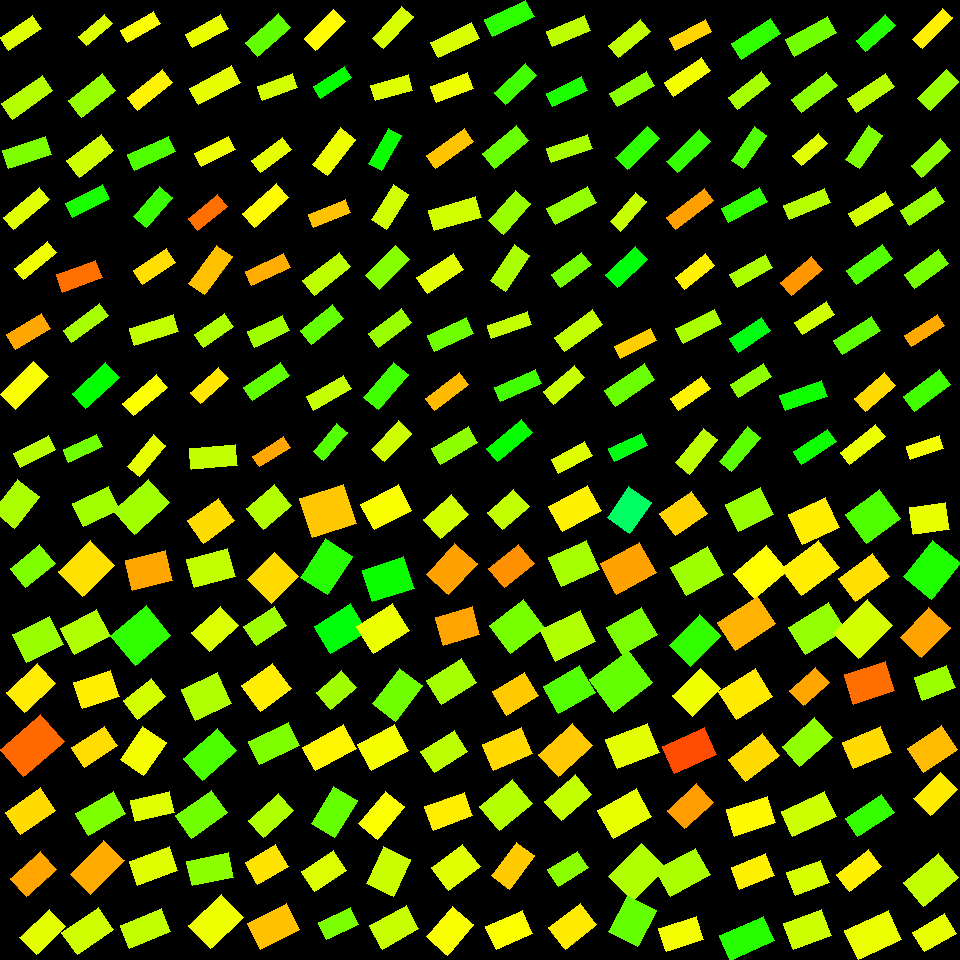

Values plotted in this chart, from the file beside it:
, angleRotated, color, length, logWidthLengthRatio, x, y, centerX, centerY, width, lengthRotatedProjectX, widthRotatedProjectX, lengthRotatedProjectY, widthRotatedProjectY, vertexRightBottom, vertexRightTop, vertexLeftBottom, vertexLeftTop
0, 2.55, 0.1882, 40.09, -0.9394, 20.31, 32.74, 30, 30, 15.67, -33.28, 8.736, 22.35, -13.01, (8, 50), (0, 37), (41, 28), (32, 15)
1, 2.534, 0.2147, 49.69, -0.9739, 27.11, 97.15, 30, 90, 18.76, -40.81, 10.7, 28.35, -15.41, (12, 119), (1, 103), (52, 90), (42, 75)
2, 2.82, 0.2513, 45.09, -0.8699, 27.03, 152.3, 30, 150, 18.89, -42.78, 5.974, 14.26, -17.92, (8, 168), (2, 150), (51, 154), (45, 136)
3, 2.443, 0.1869, 46.96, -1.052, 26.35, 208.6, 30, 210, 16.4, -35.95, 10.55, 30.21, -12.56, (13, 229), (3, 217), (49, 199), (39, 187)
4, 2.473, 0.1761, 42.66, -1.118, 35.49, 260.5, 30, 270, 13.95, -33.48, 8.647, 26.44, -10.95, (23, 279), (14, 268), (56, 252), (47, 241)
5, 2.607, 0.1097, 40.88, -0.875, 28.28, 331.3, 30, 330, 17.04, -35.17, 8.689, 20.84, -14.66, (15, 349), (6, 334), (50, 328), (41, 313)
6, 2.362, 0.1699, 46.97, -0.8, 24.45, 385.5, 30, 390, 21.1, -33.39, 14.84, 33.03, -15, (15, 409), (0, 394), (48, 376), (33, 361)
7, 2.679, 0.2123, 40.02, -0.9386, 34.55, 451.6, 30, 450, 15.66, -35.82, 6.986, 17.86, -14.01, (20, 467), (13, 453), (55, 449), (48, 435)
8, 2.431, 0.1902, 33.96, -1.033, 95.36, 29.68, 90, 30, 12.08, -25.74, 7.881, 22.15, -9.161, (86, 45), (78, 36), (112, 23), (104, 14)
9, 2.465, 0.2353, 43.6, -0.6964, 92.01, 95.8, 90, 90, 21.73, -33.98, 13.61, 27.32, -16.94, (81, 117), (68, 100), (115, 90), (102, 73)
10, 2.489, 0.1981, 43.45, -0.7351, 90.15, 155.6, 90, 150, 20.83, -34.52, 12.65, 26.39, -16.55, (79, 177), (66, 160), (113, 150), (101, 134)
11, 2.655, 0.3166, 41.68, -0.9777, 87.37, 200.9, 90, 210, 15.68, -36.84, 7.337, 19.5, -13.86, (72, 217), (65, 203), (109, 198), (102, 184)
12, 2.794, 0.07327, 42.4, -0.8164, 79.16, 276.3, 90, 270, 18.74, -39.87, 6.386, 14.45, -17.62, (62, 292), (56, 274), (102, 277), (95, 260)
13, 2.496, 0.2254, 45.34, -1.122, 85.56, 323.1, 90, 330, 14.77, -36.22, 8.886, 27.28, -11.8, (71, 342), (63, 330), (108, 315), (99, 303)
14, 2.407, 0.3322, 45.54, -0.8104, 95.79, 385.7, 90, 390, 20.25, -33.8, 13.57, 30.52, -15.03, (85, 408), (72, 393), (119, 377), (105, 362)
15, 2.705, 0.26, 36.79, -0.9986, 82.64, 448.2, 90, 450, 13.55, -33.34, 5.724, 15.54, -12.28, (68, 462), (63, 449), (102, 446), (96, 434)
16, 2.608, 0.1689, 38.41, -1.014, 140.3, 27.1, 150, 30, 13.93, -33.07, 7.087, 19.53, -12, (127, 42), (120, 30), (160, 23), (153, 11)
17, 2.482, 0.1594, 44.92, -0.999, 150.1, 90.01, 150, 90, 16.54, -35.49, 10.14, 27.54, -13.07, (137, 110), (127, 97), (172, 82), (162, 69)
18, 2.722, 0.2811, 44.44, -0.9869, 151.5, 153.4, 150, 150, 16.56, -40.58, 6.751, 18.11, -15.13, (134, 170), (127, 154), (175, 151), (168, 136)
19, 2.294, 0.2959, 39.69, -0.8545, 153.1, 207, 150, 210, 16.89, -26.25, 12.66, 29.76, -11.17, (146, 227), (133, 216), (172, 197), (159, 186)
20, 2.556, 0.1455, 39.23, -0.8844, 154.6, 266.5, 150, 270, 16.2, -32.69, 8.957, 21.69, -13.5, (142, 284), (133, 270), (175, 262), (166, 248)
21, 2.824, 0.2063, 46.25, -0.9606, 153.8, 330, 150, 330, 17.7, -43.94, 5.525, 14.44, -16.81, (134, 345), (129, 328), (178, 331), (173, 314)
22, 2.448, 0.1681, 44.25, -0.9989, 145, 395.3, 150, 390, 16.3, -34.02, 10.42, 28.29, -12.53, (133, 415), (122, 403), (167, 387), (156, 374)
23, 2.265, 0.1815, 40.6, -0.922, 146.7, 455.7, 150, 450, 16.15, -25.99, 12.4, 31.19, -10.34, (139, 476), (127, 466), (165, 445), (153, 434)
24, 2.638, 0.1807, 40.63, -0.9597, 206.8, 31.14, 210, 30, 15.56, -35.58, 7.512, 19.61, -13.63, (192, 47), (185, 34), (228, 28), (220, 14)
25, 2.642, 0.1832, 47.59, -0.9296, 214.9, 85.15, 210, 90, 18.79, -41.78, 8.995, 22.79, -16.49, (198, 104), (189, 88), (240, 82), (231, 65)
26, 2.674, 0.1764, 38.32, -0.9892, 215, 151.6, 210, 150, 14.25, -34.21, 6.424, 17.27, -12.72, (201, 166), (194, 153), (235, 149), (228, 136)
27, 2.461, 0.07344, 38.2, -0.9108, 208, 212.7, 210, 210, 15.36, -29.68, 9.67, 24.04, -11.94, (197, 230), (188, 218), (227, 206), (217, 194)
28, 2.209, 0.1258, 47.67, -0.8923, 210.6, 270, 210, 270, 19.53, -28.42, 15.69, 38.28, -11.64, (204, 294), (188, 283), (232, 256), (216, 245)
29, 2.538, 0.2196, 36.91, -0.8564, 214, 330.1, 210, 330, 15.67, -30.38, 8.899, 20.95, -12.9, (203, 347), (194, 334), (233, 326), (224, 313)
30, 2.408, 0.1506, 37.95, -0.9634, 209.3, 385.6, 210, 390, 14.48, -28.2, 9.69, 25.4, -10.76, (200, 403), (190, 392), (228, 378), (218, 367)
31, 3.061, 0.2065, 45.82, -0.7763, 213.4, 457.1, 210, 450, 21.08, -45.67, 1.701, 3.696, -21.01, (191, 469), (189, 448), (237, 465), (235, 444)
32, 2.433, 0.2688, 43.62, -0.8372, 267.8, 34.98, 270, 30, 18.88, -33.13, 12.29, 28.38, -14.34, (257, 56), (245, 42), (290, 27), (278, 13)
33, 2.797, 0.1958, 37.88, -0.9359, 277.6, 87.01, 270, 90, 14.86, -35.66, 5.014, 12.78, -13.99, (262, 100), (257, 86), (297, 87), (292, 73)
34, 2.512, 0.1832, 38.37, -0.9606, 271.8, 154.8, 270, 150, 14.68, -31.02, 8.644, 22.59, -11.87, (260, 172), (251, 160), (291, 149), (282, 137)
35, 2.423, 0.1643, 45, -0.8832, 265.3, 205.6, 270, 210, 18.6, -33.88, 12.24, 29.61, -14.01, (254, 227), (242, 213), (288, 197), (276, 183)
36, 2.691, 0.1137, 42.54, -1.011, 267.7, 269.6, 270, 270, 15.48, -38.3, 6.738, 18.51, -13.94, (251, 285), (245, 271), (290, 267), (283, 253)
37, 2.696, 0.229, 38.53, -0.8168, 268.5, 331.3, 270, 330, 17.02, -34.76, 7.344, 16.62, -15.36, (254, 347), (247, 331), (289, 330), (282, 315)
38, 2.539, 0.2708, 44.57, -1.024, 266.2, 381.7, 270, 390, 16, -36.72, 9.072, 25.26, -13.18, (252, 400), (243, 387), (289, 375), (280, 362)
39, 2.583, 0.1096, 36.67, -1.059, 271.5, 451.7, 270, 450, 12.72, -31.09, 6.744, 19.45, -10.78, (259, 466), (252, 456), (290, 447), (283, 436)
40, 2.372, 0.1646, 41.27, -0.8899, 324.8, 30.22, 330, 30, 16.95, -29.66, 11.79, 28.71, -12.18, (315, 50), (304, 38), (345, 21), (333, 9)
41, 2.561, 0.3299, 37.21, -1.016, 332.3, 82.28, 330, 90, 13.47, -31.1, 7.393, 20.42, -11.26, (320, 98), (313, 86), (351, 77), (344, 66)
42, 2.225, 0.1774, 45.95, -0.8877, 333.7, 151.6, 330, 150, 18.91, -27.98, 15, 36.45, -11.51, (327, 175), (312, 164), (355, 139), (340, 127)
43, 2.761, 0.1269, 40.31, -1.055, 329.5, 213.2, 330, 210, 14.03, -37.42, 5.209, 14.96, -13.03, (313, 227), (308, 214), (350, 212), (345, 199)
44, 2.477, 0.2088, 46.01, -0.9268, 326.6, 273.7, 330, 270, 18.21, -36.22, 11.23, 28.38, -14.34, (314, 295), (302, 280), (350, 266), (339, 252)
45, 2.472, 0.2674, 41.67, -0.8827, 322, 324.6, 330, 330, 17.23, -32.67, 10.69, 25.85, -13.52, (311, 344), (300, 330), (343, 318), (332, 304)
46, 2.619, 0.2043, 43.28, -1.025, 328.8, 392.9, 330, 390, 15.52, -37.51, 7.745, 21.59, -13.45, (313, 410), (306, 396), (351, 388), (343, 375)
47, 2.271, 0.2788, 36.58, -0.9749, 330.2, 441.7, 330, 450, 13.8, -23.58, 10.55, 27.97, -8.896, (323, 460), (313, 451), (347, 432), (336, 423)
48, 2.309, 0.1917, 43.39, -1.038, 392.8, 27.77, 390, 30, 15.36, -29.21, 11.36, 32.08, -10.34, (383, 48), (372, 38), (413, 16), (401, 6)
49, 2.87, 0.1883, 38.73, -0.8926, 391.8, 87.64, 390, 90, 15.86, -37.31, 4.257, 10.39, -15.28, (375, 100), (370, 85), (412, 90), (408, 74)
50, 2.076, 0.3266, 39.83, -0.988, 384.9, 149.4, 390, 150, 14.83, -19.29, 12.97, 34.85, -7.181, (381, 170), (368, 163), (401, 135), (388, 128)
51, 2.142, 0.1976, 41, -0.8118, 390, 206.9, 390, 210, 18.2, -22.16, 15.31, 34.49, -9.842, (386, 229), (371, 219), (408, 194), (393, 184)
52, 2.349, 0.2454, 42.37, -0.7814, 387.7, 267.5, 390, 270, 19.39, -29.74, 13.81, 30.18, -13.61, (379, 289), (365, 275), (409, 259), (395, 245)
53, 2.495, 0.2331, 41.74, -0.8805, 390, 327.8, 390, 330, 17.31, -33.33, 10.42, 25.14, -13.82, (378, 347), (368, 333), (411, 322), (401, 308)
54, 2.265, 0.2917, 45.78, -0.8528, 386.1, 386, 390, 390, 19.51, -29.29, 15, 35.19, -12.48, (378, 409), (363, 397), (408, 374), (393, 362)
55, 2.327, 0.1985, 39.19, -0.7919, 391.1, 441.3, 390, 450, 17.75, -26.9, 12.91, 28.49, -12.19, (384, 461), (371, 449), (411, 433), (398, 420)
56, 2.703, 0.1924, 45.28, -0.9455, 454.8, 40.39, 450, 30, 17.59, -40.99, 7.469, 19.22, -15.93, (438, 57), (430, 42), (479, 38), (471, 22)
57, 2.784, 0.177, 39.65, -0.8047, 452.2, 87.53, 450, 90, 17.73, -37.14, 6.205, 13.87, -16.61, (436, 102), (430, 86), (473, 88), (467, 72)
58, 2.516, 0.1285, 46.53, -1.084, 450, 148.5, 450, 150, 15.73, -37.72, 9.215, 27.25, -12.75, (435, 168), (426, 155), (473, 141), (464, 128)
59, 2.851, 0.1969, 48.78, -0.8055, 454.9, 213.6, 450, 210, 21.8, -46.73, 6.248, 13.98, -20.88, (434, 230), (428, 210), (481, 217), (475, 196)
... 196 more rows
